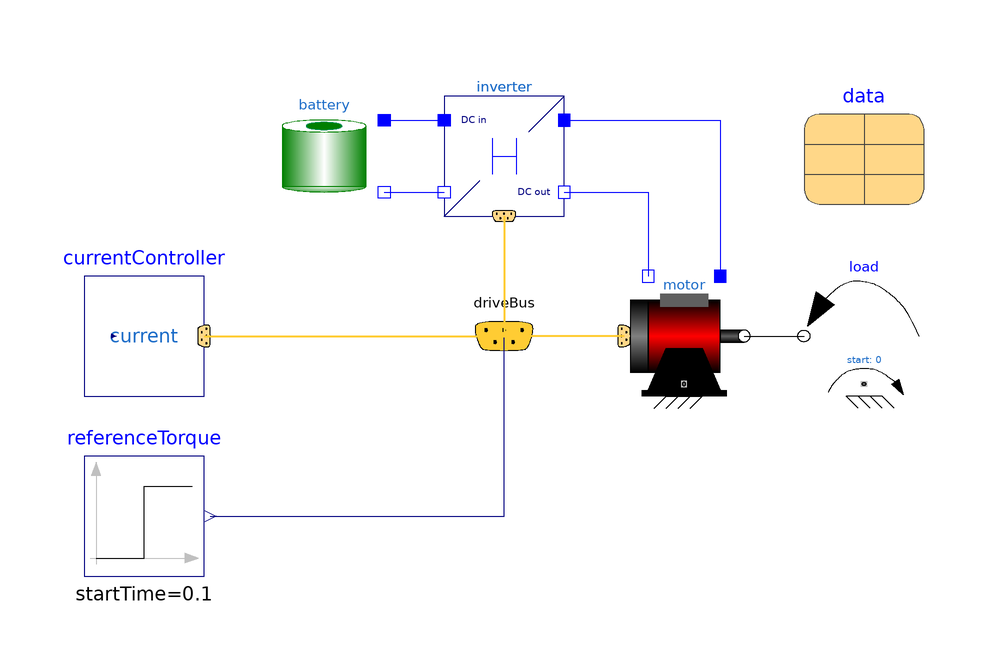

The component connection diagram of the Modelica model below, drawn from its own Placement and Line annotations.

model CurrentControlled "Current controlled drive"
  extends Interfaces.PartialExampleIdealDcDc;
  Blocks.CurrentController currentController(data=data)
    annotation (Placement(transformation(extent={{-10,-10},{10,10}},
        rotation=0,
        origin={-60,0})));
  Modelica.Blocks.Sources.Step referenceTorque(height=data.tauNom,
    offset=0,
    startTime=0.1)
    annotation (Placement(transformation(extent={{-70,-40},{-50,-20}})));
equation
  connect(referenceTorque.y, driveBus.tauRef) annotation (Line(points={{-49,-30},
          {0.05,-30},{0.05,0.05}},   color={0,0,127}));
  connect(currentController.driveBus, driveBus) annotation (Line(
      points={{-50,0},{-50,0},{0,0}},
      color={255,204,51},
      thickness=0.5));
  annotation (
    Diagram(coordinateSystem(                                initialScale=0.1)),
    Icon(coordinateSystem(extent={{-100,-100},{100,100}}, initialScale=0.1)),
    experiment(Interval=0.0001),
    Documentation(info="<html>
<p>
See: <a href=\"modelica://DriveControl.UsersGuide.CurrentController\">User's guide, Current controller</a>
</p>
</html>"));
end CurrentControlled;